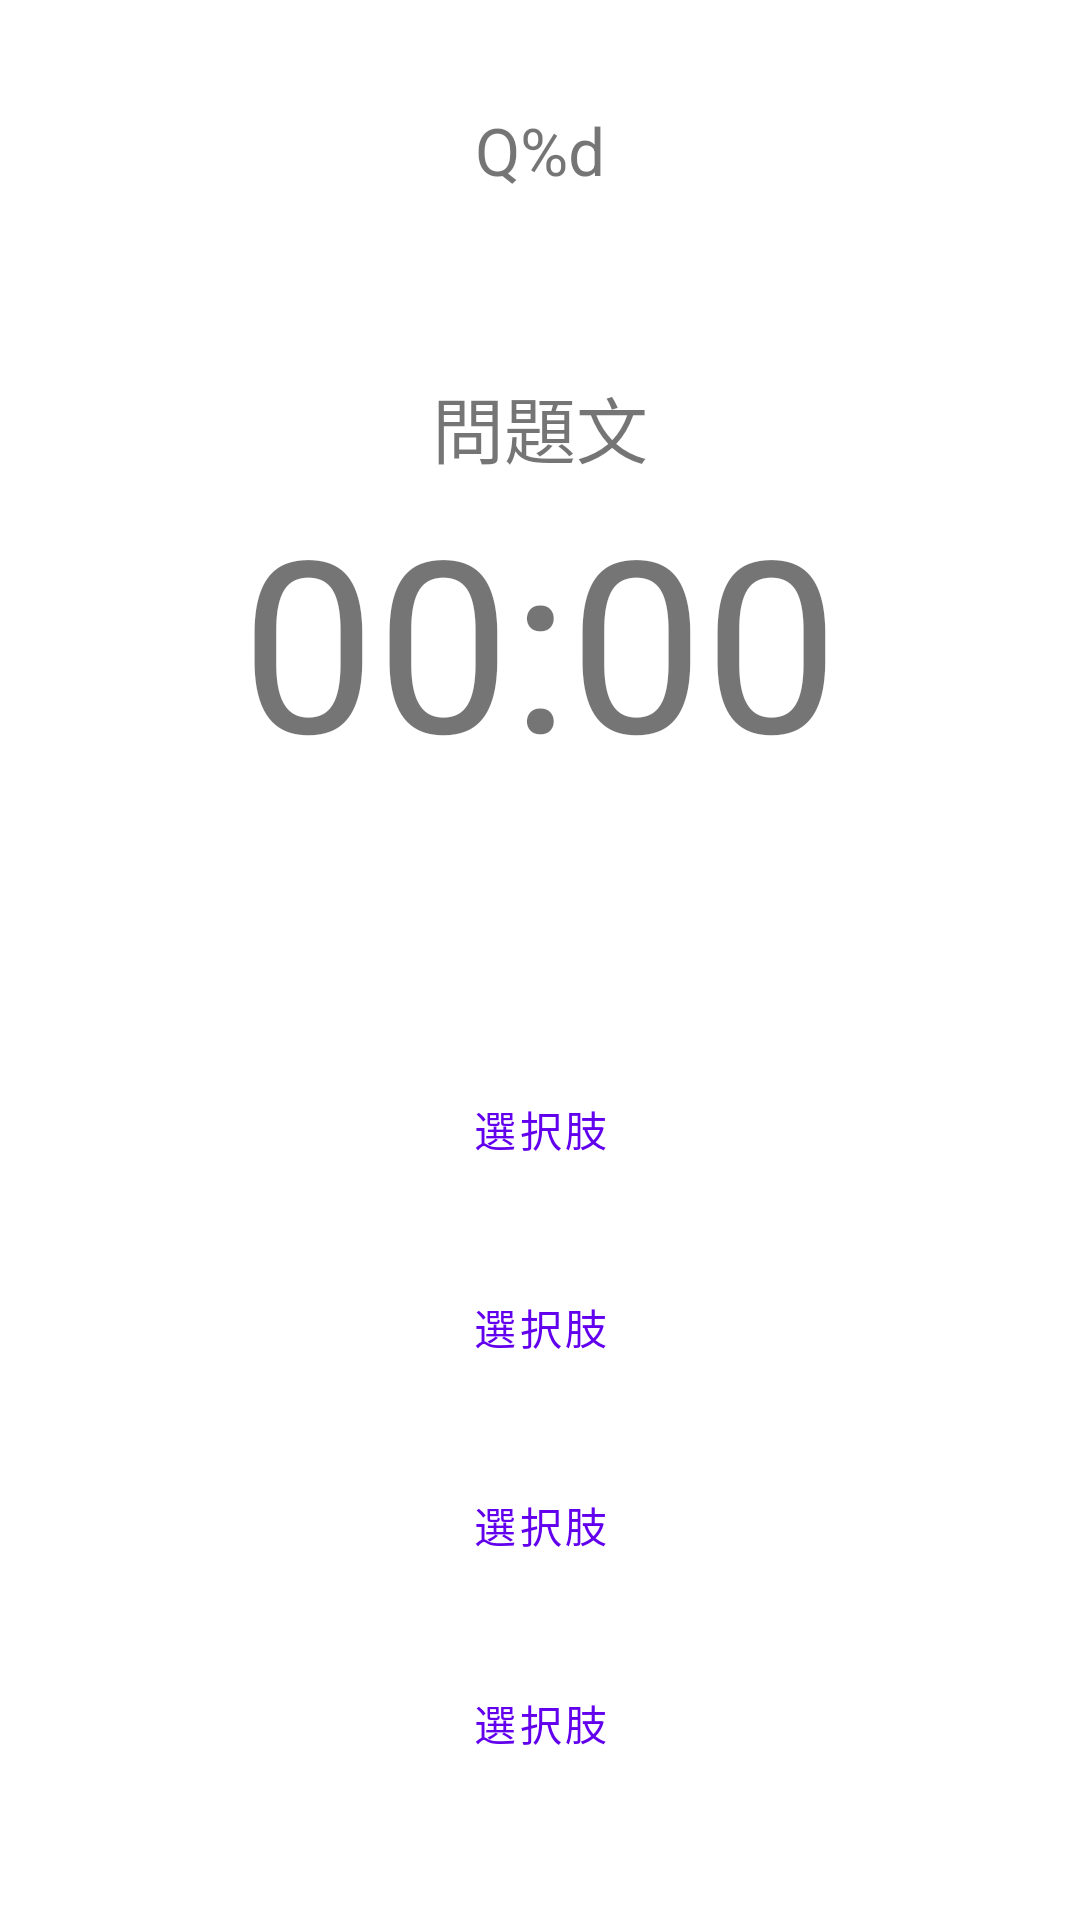

Here is an Android app screen rendered from its layout file. Give the layout XML and the strings, colors and styles it references.
<!-- AndroidManifest.xml: application theme Theme.Kaihatu -->
<!-- res/layout/quiz.xml -->
<?xml version="1.0" encoding="UTF-8"?>
<LinearLayout tools:ignore="UsingOnClickInXml" android:gravity="center" android:orientation="vertical" tools:context=".MainActivity" android:layout_height="wrap_content" android:layout_width="fill_parent" xmlns:app="http://schemas.android.com/apk/res-auto" xmlns:tools="http://schemas.android.com/tools" xmlns:android="http://schemas.android.com/apk/res/android">

    <TextView android:layout_height="wrap_content" android:layout_width="wrap_content" android:textSize="22sp" android:text="@string/count_label" android:id="@+id/countLabel"/>

    <TextView android:gravity="center" android:layout_height="wrap_content" android:layout_width="wrap_content" android:textSize="24sp" android:text="@string/question_label" android:id="@+id/questionLabel" android:layout_marginTop="60dp"/>

    <TextView android:layout_height="wrap_content" android:layout_width="wrap_content" android:textSize="80sp" android:text="00:00" android:id="@+id/timeTextView" app:layout_constraintTop_toTopOf="parent" app:layout_constraintStart_toStartOf="parent" app:layout_constraintHorizontal_bias="0.5" app:layout_constraintEnd_toEndOf="parent" app:layout_constraintBottom_toBottomOf="parent"/>

    <Button android:layout_height="60dp" android:layout_width="300dp" android:text="@string/btn_answer" android:id="@+id/answerBtn1" android:layout_marginTop="80dp" android:onClick="checkAnswer" style="@style/Widget.MaterialComponents.Button.OutlinedButton"/>

    <Button android:layout_height="60dp" android:layout_width="300dp" android:text="@string/btn_answer" android:id="@+id/answerBtn2" android:layout_marginTop="6dp" android:onClick="checkAnswer" style="@style/Widget.MaterialComponents.Button.OutlinedButton"/>

    <Button android:layout_height="60dp" android:layout_width="300dp" android:text="@string/btn_answer" android:id="@+id/answerBtn3" android:layout_marginTop="6dp" android:onClick="checkAnswer" style="@style/Widget.MaterialComponents.Button.OutlinedButton"/>

    <Button android:layout_height="60dp" android:layout_width="300dp" android:text="@string/btn_answer" android:id="@+id/answerBtn4" android:layout_marginTop="6dp" android:onClick="checkAnswer" style="@style/Widget.MaterialComponents.Button.OutlinedButton"/>

</LinearLayout>
<!-- resources referenced by this layout -->
<resources>
  <string name="btn_answer">選択肢</string>
  <string name="count_label">Q%d</string>
  <string name="question_label">問題文</string>
  <style name="Theme.Kaihatu" parent="Theme.MaterialComponents.DayNight.DarkActionBar">
          
          <item name="colorPrimary">@color/purple_500</item>
          <item name="colorPrimaryVariant">@color/purple_700</item>
          <item name="colorOnPrimary">@color/white</item>
          
          <item name="colorSecondary">@color/teal_200</item>
          <item name="colorSecondaryVariant">@color/teal_700</item>
          <item name="colorOnSecondary">@color/black</item>
          
          <item name="android:statusBarColor" tools:targetApi="l">?attr/colorPrimaryVariant</item>
          
      </style>
  <color name="purple_500">#FF6200EE</color>
  <color name="purple_700">#FF3700B3</color>
  <color name="white">#FFFFFFFF</color>
  <color name="teal_200">#FF03DAC5</color>
  <color name="teal_700">#FF018786</color>
  <color name="black">#FF000000</color>
</resources>
